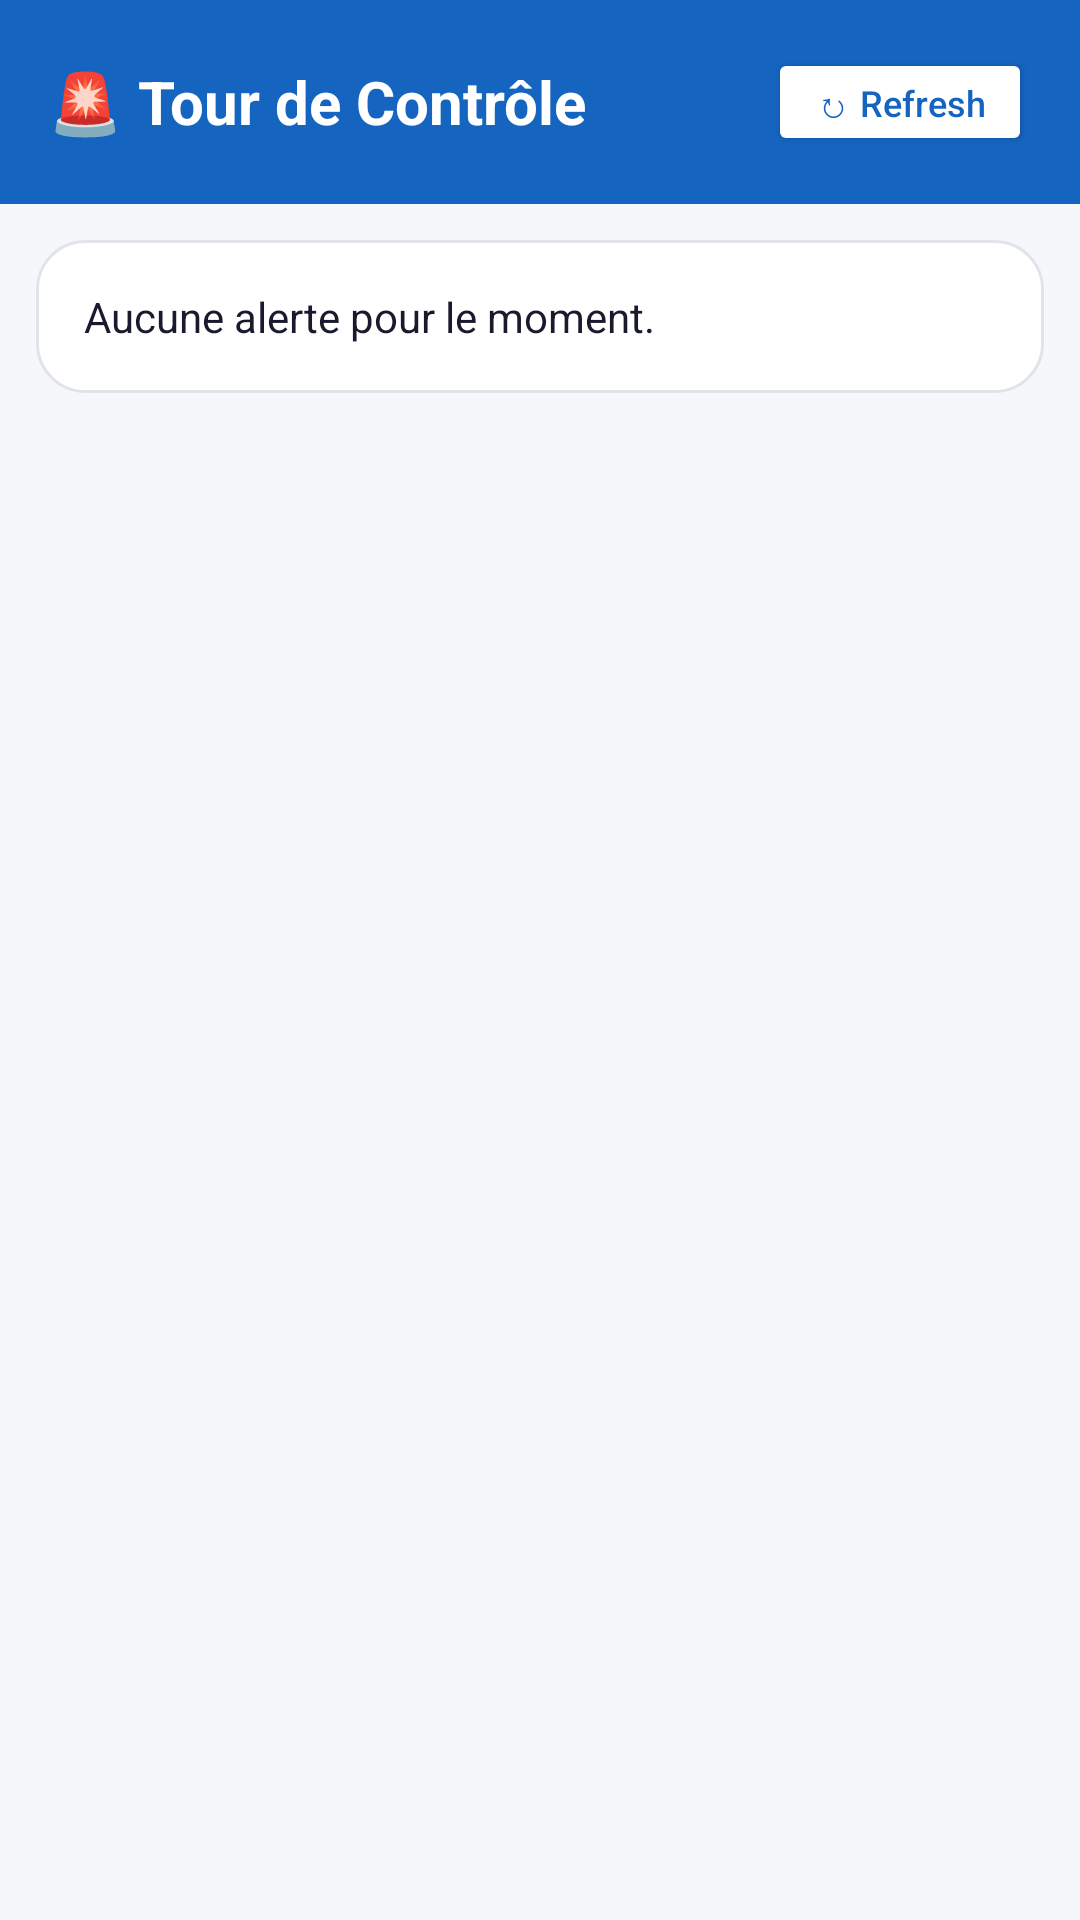

Reconstruct the res/layout file that produces this screen, plus the resources it refers to.
<!-- AndroidManifest.xml: application theme Theme.TD2EX2 -->
<!-- res/layout/fragment_screen4.xml -->
<?xml version="1.0" encoding="utf-8"?>
<LinearLayout xmlns:android="http://schemas.android.com/apk/res/android"
    android:layout_width="match_parent"
    android:layout_height="match_parent"
    android:orientation="vertical"
    android:background="@color/background">

    
    <LinearLayout
        android:layout_width="match_parent"
        android:layout_height="wrap_content"
        android:background="@color/primary"
        android:padding="16dp"
        android:gravity="center_vertical">

        <TextView
            android:layout_width="0dp"
            android:layout_height="wrap_content"
            android:layout_weight="1"
            android:text="🚨 Tour de Contrôle"
            android:textColor="#FFFFFF"
            android:textStyle="bold"
            android:textSize="20sp" />

        <Button
            android:id="@+id/refreshAlertsButton"
            android:layout_width="wrap_content"
            android:layout_height="36dp"
            android:text="↻ Refresh"
            android:textAllCaps="false"
            android:textColor="@color/primary"
            android:backgroundTint="#FFFFFF"
            android:textSize="12sp" />

    </LinearLayout>

    <ScrollView
        android:layout_width="match_parent"
        android:layout_height="0dp"
        android:layout_weight="1"
        android:padding="12dp">

        <TextView
            android:id="@+id/alertsTextView"
            android:layout_width="match_parent"
            android:layout_height="wrap_content"
            android:text="Aucune alerte pour le moment."
            android:textColor="@color/text_primary"
            android:textSize="14sp"
            android:lineSpacingExtra="6dp"
            android:padding="16dp"
            android:background="@drawable/bg_card" />

    </ScrollView>

</LinearLayout>
<!-- resources referenced by this layout -->
<resources>
  <color name="background">#F5F7FA</color>
  <color name="primary">#1565C0</color>
  <color name="text_primary">#1A1A2E</color>
  <!-- drawable bg_card (drawable) -->
  <?xml version="1.0" encoding="utf-8"?>
  <shape xmlns:android="http://schemas.android.com/apk/res/android">
      <solid android:color="#FFFFFF"/>
      <corners android:radius="16dp"/>
      <stroke android:width="1dp" android:color="#E0E4EA"/>
  </shape>
  <style name="Theme.TD2EX2" parent="Base.Theme.TD2EX2" />
  <style name="Base.Theme.TD2EX2" parent="Theme.Material3.DayNight.NoActionBar">
          <item name="android:statusBarColor">@color/primary_dark</item>
          <item name="android:navigationBarColor">@color/surface</item>
          <item name="colorPrimary">@color/primary</item>
          <item name="colorPrimaryVariant">@color/primary_dark</item>
          <item name="colorSecondary">@color/accent</item>
          <item name="android:windowBackground">@color/background</item>
      </style>
  <color name="primary_dark">#0D47A1</color>
  <color name="surface">#FFFFFF</color>
  <color name="accent">#FF5722</color>
</resources>
